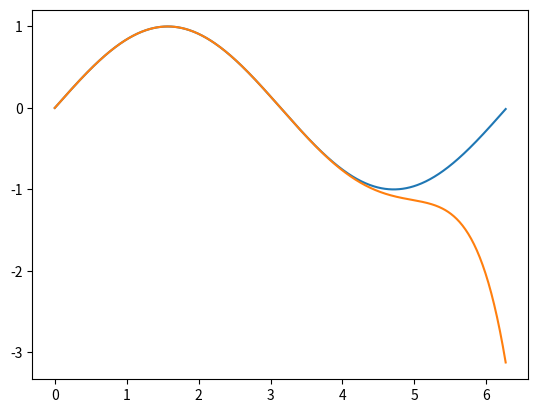

Write Python code to recreate this figure.
#!/usr/bin/python
# -*- coding: utf-8 -*-
import matplotlib.pyplot as plt
import numpy as np

def mans_sinuss(x,n):
    k = 0
    a = (-1)**0*x**1/(1)
    S = a
    while k < 5:
     k = k + 1
     a = a * (-1)*x*x/((2*k)*(2*k+1))
     S = S + a
    return S

x = np.arange(0.0, 6.28, 0.01)
y = np.sin(x)
yy = mans_sinuss(x,10)

plt.plot(x,y)
plt.plot(x,yy)
plt.show()

'''
k = 0
a = (-1)**0*x**1/(1)
S = a
print "a0 = %.2f S0 = %.2f"%(a,S)

while k < 3:
     k = k + 1
     a = a * (-1)*x*x/((2*k)*(2*k+1))
     S = S + a
print "a%d = %6.2f S%d = %6.2f"%(k,a,k,S)

print "Beigas!"
'''


'''
k = k + 1
a = a * (-1)*x*x/((2*k)*(2*k+1))
S = S + a
print "a%d = %6.2f S%d = %6.2f"%(k,a,k,S)

k = k + 1
a  = a * (-1)*x*x/((2*k)*(2*k+1))
S = S + a
print "a%d = %6.2f S%d = %6.2f"%(k,a,k,S)

k = k + 1
a = a * (-1)*x*x/((2*k)*(2*k+1))
S = S + a
print "a%d = %6.2f S%d = %6.2f"%(k,a,k,S)
'''
